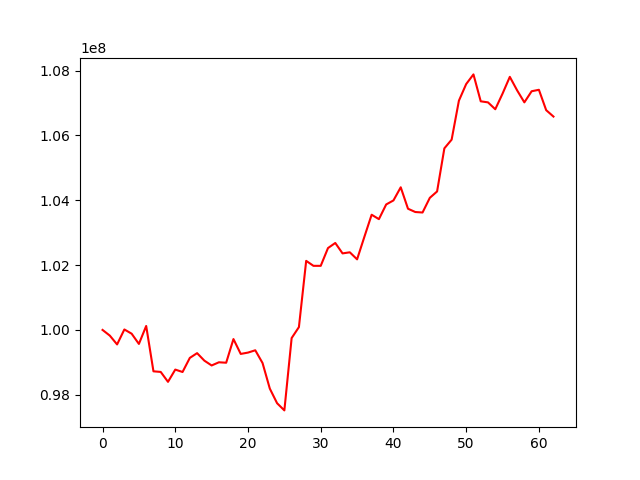

The file beside this chart, header and first rows:
account_value, date, daily_return
100000000, 2016-09-30, 
99824311, 2016-10-03, -0.001757
99552416, 2016-10-04, -0.002724
100014049, 2016-10-05, 0.004637
99883796, 2016-10-06, -0.001302
99567805, 2016-10-07, -0.003164
100121845, 2016-10-10, 0.005564
98722855, 2016-10-11, -0.01397
98703902, 2016-10-12, -0.000192
98398214, 2016-10-13, -0.003097
98776307, 2016-10-14, 0.003842
98701757, 2016-10-17, -0.0007547
99136603, 2016-10-18, 0.004406
99283662, 2016-10-19, 0.001483
99052014, 2016-10-20, -0.002333
98903436, 2016-10-21, -0.0015
99001486, 2016-10-24, 0.0009914
98987909, 2016-10-25, -0.0001371
99717862, 2016-10-26, 0.007374
99259465, 2016-10-27, -0.004597
99300845, 2016-10-28, 0.0004169
99372028, 2016-10-31, 0.0007168
98978806, 2016-11-01, -0.003957
98189228, 2016-11-02, -0.007977
97738382, 2016-11-03, -0.004592
97517064, 2016-11-04, -0.002264
99748623, 2016-11-07, 0.02288
100086843, 2016-11-08, 0.003391
102130474, 2016-11-09, 0.02042
101977278, 2016-11-10, -0.0015
101977278, 2016-11-11, 0.0
102525554, 2016-11-14, 0.005376
102682668, 2016-11-15, 0.001532
102361067, 2016-11-16, -0.003132
102395059, 2016-11-17, 0.0003321
102177299, 2016-11-18, -0.002127
102870947, 2016-11-21, 0.006789
103554189, 2016-11-22, 0.006642
103417981, 2016-11-23, -0.001315
103870853, 2016-11-25, 0.004379
103995288, 2016-11-28, 0.001198
104400554, 2016-11-29, 0.003897
103738948, 2016-11-30, -0.006337
103637890, 2016-12-01, -0.0009742
103622545, 2016-12-02, -0.0001481
104075332, 2016-12-05, 0.00437
104272176, 2016-12-06, 0.001891
105602019, 2016-12-07, 0.01275
105870811, 2016-12-08, 0.002545
107073057, 2016-12-09, 0.01136
107585663, 2016-12-12, 0.004787
107883532, 2016-12-13, 0.002769
107053143, 2016-12-14, -0.007697
107020504, 2016-12-15, -0.0003049
106808850, 2016-12-16, -0.001978
107289998, 2016-12-19, 0.004505
107808117, 2016-12-20, 0.004829
107392690, 2016-12-21, -0.003853
107020966, 2016-12-22, -0.003461
107363807, 2016-12-23, 0.003203
... 3 more rows
